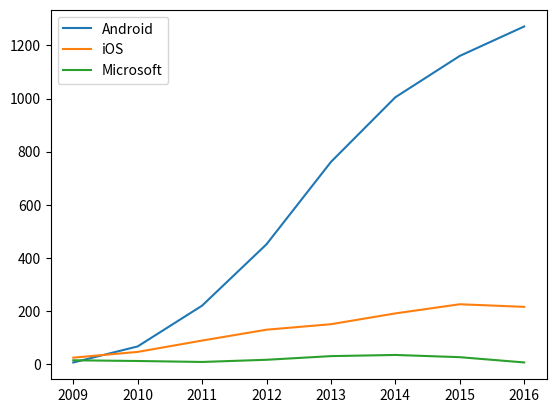

This figure's Python source:
import matplotlib.pyplot as plt


"""
默认色轮
"""

years = list(range(2009, 2017))
android = [6.8, 67.22, 220.67, 451.62, 761.29, 1004.68, 1160.21, 1271.02]
ios = [24.89, 46.6, 89.27, 130.13, 150.79, 191.43, 225.85, 216.07]
microsoft = [15.03, 12.38, 8.76, 16.94, 30.71, 35.13, 26.74, 6.94]

plt.plot(years, android, label='Android')  # color='C0' by default
plt.plot(years, ios, label='iOS')  # color='C1' by default
plt.plot(years, microsoft, label='Microsoft')  # color='C2' by default
plt.legend()
plt.show()
